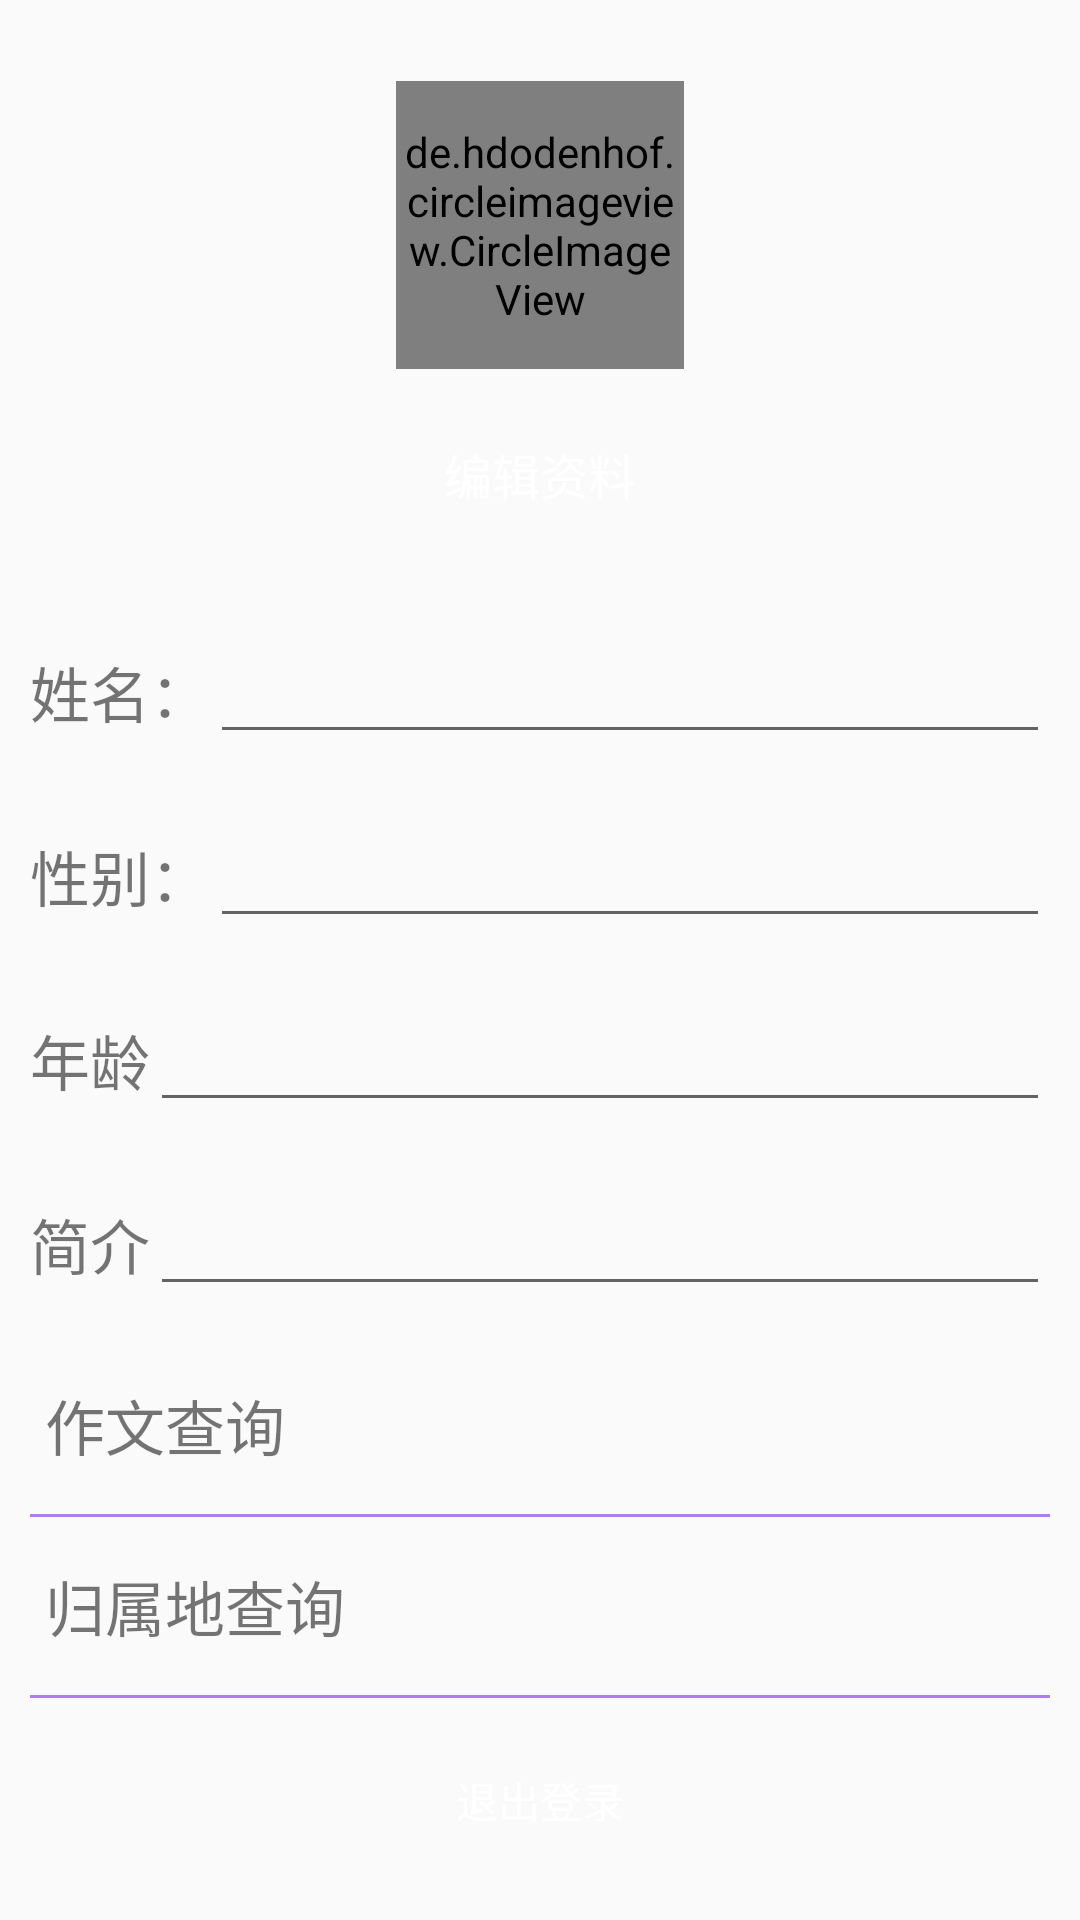

This screen was rendered from an Android layout file. Write that file and the resources it references.
<!-- AndroidManifest.xml: application theme AppTheme -->
<!-- res/layout/fragment_user.xml -->
<?xml version="1.0" encoding="utf-8"?>
<ScrollView android:layout_width="match_parent"
    android:layout_height="match_parent"
    xmlns:android="http://schemas.android.com/apk/res/android"
    xmlns:app="http://schemas.android.com/apk/res-auto">

    <LinearLayout
        android:layout_width="match_parent"
        android:layout_height="match_parent"
        android:orientation="vertical">
        <LinearLayout
            android:layout_width="match_parent"
            android:layout_height="200dp"
            android:background="@drawable/user_fragment_bg"
            android:gravity="center"
            android:orientation="vertical">

            <de.hdodenhof.circleimageview.CircleImageView
                android:id="@+id/profile_image"
                android:layout_width="96dp"
                android:layout_height="96dp"
                android:src="@drawable/ic_add_a_photo_blue_grey_200_24dp"
                app:civ_border_width="2dp"
                app:civ_border_color="@color/colorPrimary"/>

            <TextView
                android:id="@+id/edit_user"
                android:layout_width="100dp"
                android:layout_height="30dp"
                android:layout_marginTop="20dp"
                android:background="@drawable/button_bg"
                android:gravity="center"
                android:text="编辑资料"
                android:textColor="@android:color/white"
                android:textSize="16sp"/>

        </LinearLayout>

        <LinearLayout
            android:layout_width="match_parent"
            android:layout_height="wrap_content"
            android:orientation="horizontal"
            android:padding="10dp">

            <TextView
                android:layout_width="wrap_content"
                android:layout_height="wrap_content"
                android:textSize="20dp"
                android:text="姓名："/>
            <EditText
                android:id="@+id/et_username"
                android:layout_width="match_parent"
                android:layout_height="wrap_content"
                android:textColor="@color/colorPrimary"/>
        </LinearLayout>

        <LinearLayout
            android:layout_width="match_parent"
            android:layout_height="wrap_content"
            android:orientation="horizontal"
            android:padding="10dp">

            <TextView
                android:layout_width="wrap_content"
                android:layout_height="wrap_content"
                android:textSize="20dp"
                android:text="性别："/>
            <EditText
                android:id="@+id/et_sex"
                android:layout_width="match_parent"
                android:layout_height="wrap_content"
                android:textColor="@color/colorPrimary"/>
        </LinearLayout>

        <LinearLayout
            android:layout_width="match_parent"
            android:layout_height="wrap_content"
            android:orientation="horizontal"
            android:padding="10dp">

            <TextView
                android:layout_width="wrap_content"
                android:layout_height="wrap_content"
                android:text="年龄"
                android:textSize="20dp"/>
            <EditText
                android:id="@+id/et_age"
                android:layout_width="match_parent"
                android:layout_height="wrap_content"
                android:textColor="@color/colorPrimary"/>
        </LinearLayout>

        <LinearLayout
            android:layout_width="match_parent"
            android:layout_height="wrap_content"
            android:orientation="horizontal"
            android:padding="10dp">
            <TextView
                android:layout_width="wrap_content"
                android:layout_height="wrap_content"
                android:text="简介"
                android:textSize="20dp"/>
            <EditText
                android:id="@+id/et_desc"
                android:layout_width="match_parent"
                android:layout_height="wrap_content"
                android:textColor="@color/colorPrimary"/>
        </LinearLayout>

        <Button
            android:id="@+id/btn_update_ok"
            android:layout_width="match_parent"
            android:layout_height="wrap_content"
            android:layout_margin="10dp"
            android:background="@drawable/button_bg"
            android:text="确认修改"
            android:textColor="@android:color/white"
            android:visibility="gone"/>
        <TextView
            android:id="@+id/tv_courier"
            android:layout_width="match_parent"
            android:layout_height="wrap_content"
            android:layout_margin="15dp"
            android:text="作文查询"
            android:textSize="20dp"/>
        <View
            android:layout_width="match_parent"
            android:layout_height="1dp"
            android:layout_marginLeft="10dp"
            android:layout_marginRight="10dp"
            android:alpha="0.5"
            android:background="@color/colorPrimary"/>
        <TextView
            android:id="@+id/tv_phone"
            android:layout_width="match_parent"
            android:layout_height="wrap_content"
            android:layout_margin="15dp"
            android:text="归属地查询"
            android:textSize="20dp"/>
        <View
            android:layout_width="match_parent"
            android:layout_height="1dp"
            android:layout_marginLeft="10dp"
            android:layout_marginRight="10dp"
            android:alpha="0.5"
            android:background="@color/colorPrimary"/>
        <Button
            android:id="@+id/btn_exit"
            android:layout_width="match_parent"
            android:layout_height="wrap_content"
            android:layout_margin="10dp"
            android:background="@drawable/button_bg"
            android:text="退出登录"
            android:textColor="@android:color/white"/>
    </LinearLayout>
</ScrollView>
<!-- resources referenced by this layout -->
<resources>
  <!-- drawable ic_add_a_photo_blue_grey_200_24dp (drawable) -->
  <?xml version="1.0" encoding="UTF-8" standalone="no"?>
  <vector xmlns:android="http://schemas.android.com/apk/res/android" android:height="24dp" android:viewportHeight="24.0" android:viewportWidth="24.0" android:width="24dp">
      <path android:fillColor="#B0BEC5" android:pathData="M3,4L3,1h2v3h3v2L5,6v3L3,9L3,6L0,6L0,4h3zM6,10L6,7h3L9,4h7l1.83,2L21,6c1.1,0 2,0.9 2,2v12c0,1.1 -0.9,2 -2,2L5,22c-1.1,0 -2,-0.9 -2,-2L3,10h3zM13,19c2.76,0 5,-2.24 5,-5s-2.24,-5 -5,-5 -5,2.24 -5,5 2.24,5 5,5zM9.8,14c0,1.77 1.43,3.2 3.2,3.2s3.2,-1.43 3.2,-3.2 -1.43,-3.2 -3.2,-3.2 -3.2,1.43 -3.2,3.2z"/>
  </vector>
  <style name="AppTheme" parent="Theme.AppCompat.Light.DarkActionBar">
          
          <item name="colorPrimary">@color/colorPrimary</item>
          <item name="colorPrimaryDark">@color/colorPrimaryDark</item>
          <item name="colorAccent">@color/colorAccent</item>
      </style>
  <!-- not gathered from this repository: default colours our renderer supplied (Android Studio template values) -->
  <color name="colorPrimary">#FF6200EE</color>
  <color name="colorPrimaryDark">#FF3700B3</color>
  <color name="colorAccent">#FF03DAC5</color>
</resources>
